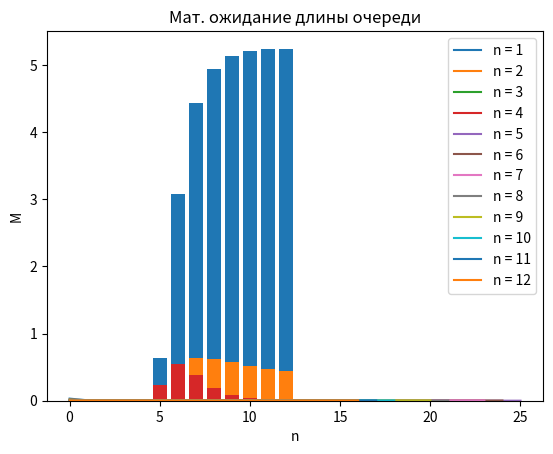

Source code (Python):
import matplotlib.pyplot as graph
import math

R = [2, 8, 11, 9]
G = [1, 5, 8, 6]
B = [2, 7, 11, 8]
RGB = [5, 20, 30, 23]

OPS = 13  # Вычисленное в прошлом пункте число операторов. Выступает верхней границей в данном пункте.

callPeriod = R[1]  # Среднее время между звонками клиентов.
servicePeriod = G[1] + B[1] + RGB[2]  # Среднее время обслуживания.
waitingTime = RGB[1] + RGB[2] + RGB[3]  # Среднее время ожидания в очереди.

# Интенсивности потоков.
l = 1 / callPeriod  # Лямбда. [з/с]
m = 1 / servicePeriod  # Мю. [з/с]
p = l / m  # Загрузка системы.
v = 1 / waitingTime  # Ожидание.
eps = 10**-10

queueLength = 0

probs = [[] for i in range(0, OPS)]  # Все возможные вероятности.
# Считаем все возможные вероятности.
P0s = [[]]
for n in range(1, OPS):
    queueLength = 0
    P0s.append([])
    while True:
        probs[n].clear()
        queueLength += 1
        denominator = 0
        # for i in range(0, n + 1):
        #     denominator += p**i / math.factorial(i)
        #
        # for i in range(1, queueLength + 1):
        #     multiplication = 1
        #     for j in range(1, i + 1):
        #         multiplication *= (n * m + j * v)
        #     denominator += l**(n + i) / (m**n * math.factorial(n) * multiplication)

        for i in range(0, n + 1):
            denominator += p**i / math.factorial(i)

        summ = 0
        for i in range(1, queueLength + 1):
            multiplication = 1
            for j in range(1, i + 1):
                multiplication *= (n * m + l * v)
            summ += l**i / multiplication
        denominator += p**n / math.factorial(n) * summ

        p0 = 1 / denominator
        probs[n].append(p0)
        P0s[n].append(p0)
        print(p0)

        for i in range(1, n + 1):
            probs[n].append(p0 * p**i / math.factorial(i))
        for i in range(1, queueLength + 1):
            multiplication = 1
            for j in range(1, i + 1):
                multiplication *= (n * m + j * v)
            probs[n].append(p0 * l**(i + n) / (math.factorial(n) * m**n * multiplication))
        if (math.fabs(probs[n][-1] - probs[n][-2]) < eps): break



    # sum = 0
    # for i in range(1, len(probs[n])):
    #     sum += probs[n][i]
    #     print(' + (', n, ':', i, ') ', probs[n][i])
    # print(sum)


# Сохраняем мат. ожидания числа занятых операторов.
MBusyOps = [0] * OPS
for n in range(1, OPS):
    for i in range(0, n + 1):
        MBusyOps[n] += i * probs[n][i]
    for i in range(n + 1, len(probs[n])):
        MBusyOps[n] += n * probs[n][i]

# Сохраняем мат. ожидания коэффициента загрузки операторов.
KBusyOps = [0] * OPS
for n in range(1, OPS):
    KBusyOps[n] = MBusyOps[n] / n

# Сохраняем вероятности существования очереди.
queueExists = [0] * OPS
for n in range(1, OPS):
    for i in range(n + 1, len(probs[n])):
        queueExists[n] += probs[n][i]

# Сохраняем мат. ожидания длины очереди.
MQueueLength = [0] * OPS
for n in range(1, OPS):
    for i in range(n + 1, len(probs[n])):
        MQueueLength[n] += probs[n][i] * (i - n)





# Функция вывода вероятности отказа.
def drawP0s(n):
    x = [i for i in range(0, len(P0s[n]))]
    y = [P0s[n][i] for i in x]
    graph.title("Зависимость P0 от числа мест в очереди")  # Название графика.
    graph.xlabel("m")  # Подпись оси абсцисс.
    graph.ylabel("P0")  # Подпись оси ординат.
    graph.grid()  # Включение отображения сетки.
    graph.plot(x, y, label=f"n = {n}")
    graph.legend()
for i in range(1, OPS):
    drawP0s(i)
graph.show()




# Функция вывода мат. ожидания числа занятых операторов.
def drawMBusyOps():
    x = [i for i in range(1, OPS)]
    y = [MBusyOps[i] for i in x]
    graph.title("Мат. ожидание числа занятых операторов")  # Название графика.
    graph.xlabel("n")  # Подпись оси абсцисс.
    graph.ylabel("M")  # Подпись оси ординат.
    graph.grid()  # Включение отображения сетки.
    graph.bar(x, y)
    graph.legend()
drawMBusyOps()
# graph.show()

# Функция вывода коэффициентов загрузки операторов.
def drawKBusyOps():
    x = [i for i in range(1, OPS)]
    y = [KBusyOps[i] for i in x]
    graph.title("Коэффициент загрузки операторов")  # Название графика.
    graph.xlabel("n")  # Подпись оси абсцисс.
    graph.ylabel("K")  # Подпись оси ординат.
    graph.grid()  # Включение отображения сетки.
    graph.bar(x, y)
    graph.legend()
drawKBusyOps()
# graph.show()

# Функция вывода вероятности существования очереди.
def drawQueueExists():
    x = [i for i in range(1, OPS)]
    y = [queueExists[i] for i in x]
    graph.title("Вероятность существования очереди")  # Название графика.
    graph.xlabel("n")  # Подпись оси абсцисс.
    graph.ylabel("P")  # Подпись оси ординат.
    graph.grid()  # Включение отображения сетки.
    graph.bar(x, y)
    graph.legend()
drawQueueExists()
# graph.show()

# Функция вывода мат. ожидания длины очереди.
def drawMQueueLength():
    x = [i for i in range(1, OPS)]
    y = [MQueueLength[i] for i in x]
    graph.title("Мат. ожидание длины очереди")  # Название графика.
    graph.xlabel("n")  # Подпись оси абсцисс.
    graph.ylabel("M")  # Подпись оси ординат.
    graph.grid()  # Включение отображения сетки.
    graph.bar(x, y)
    graph.legend()
drawMQueueLength()
# graph.show()
